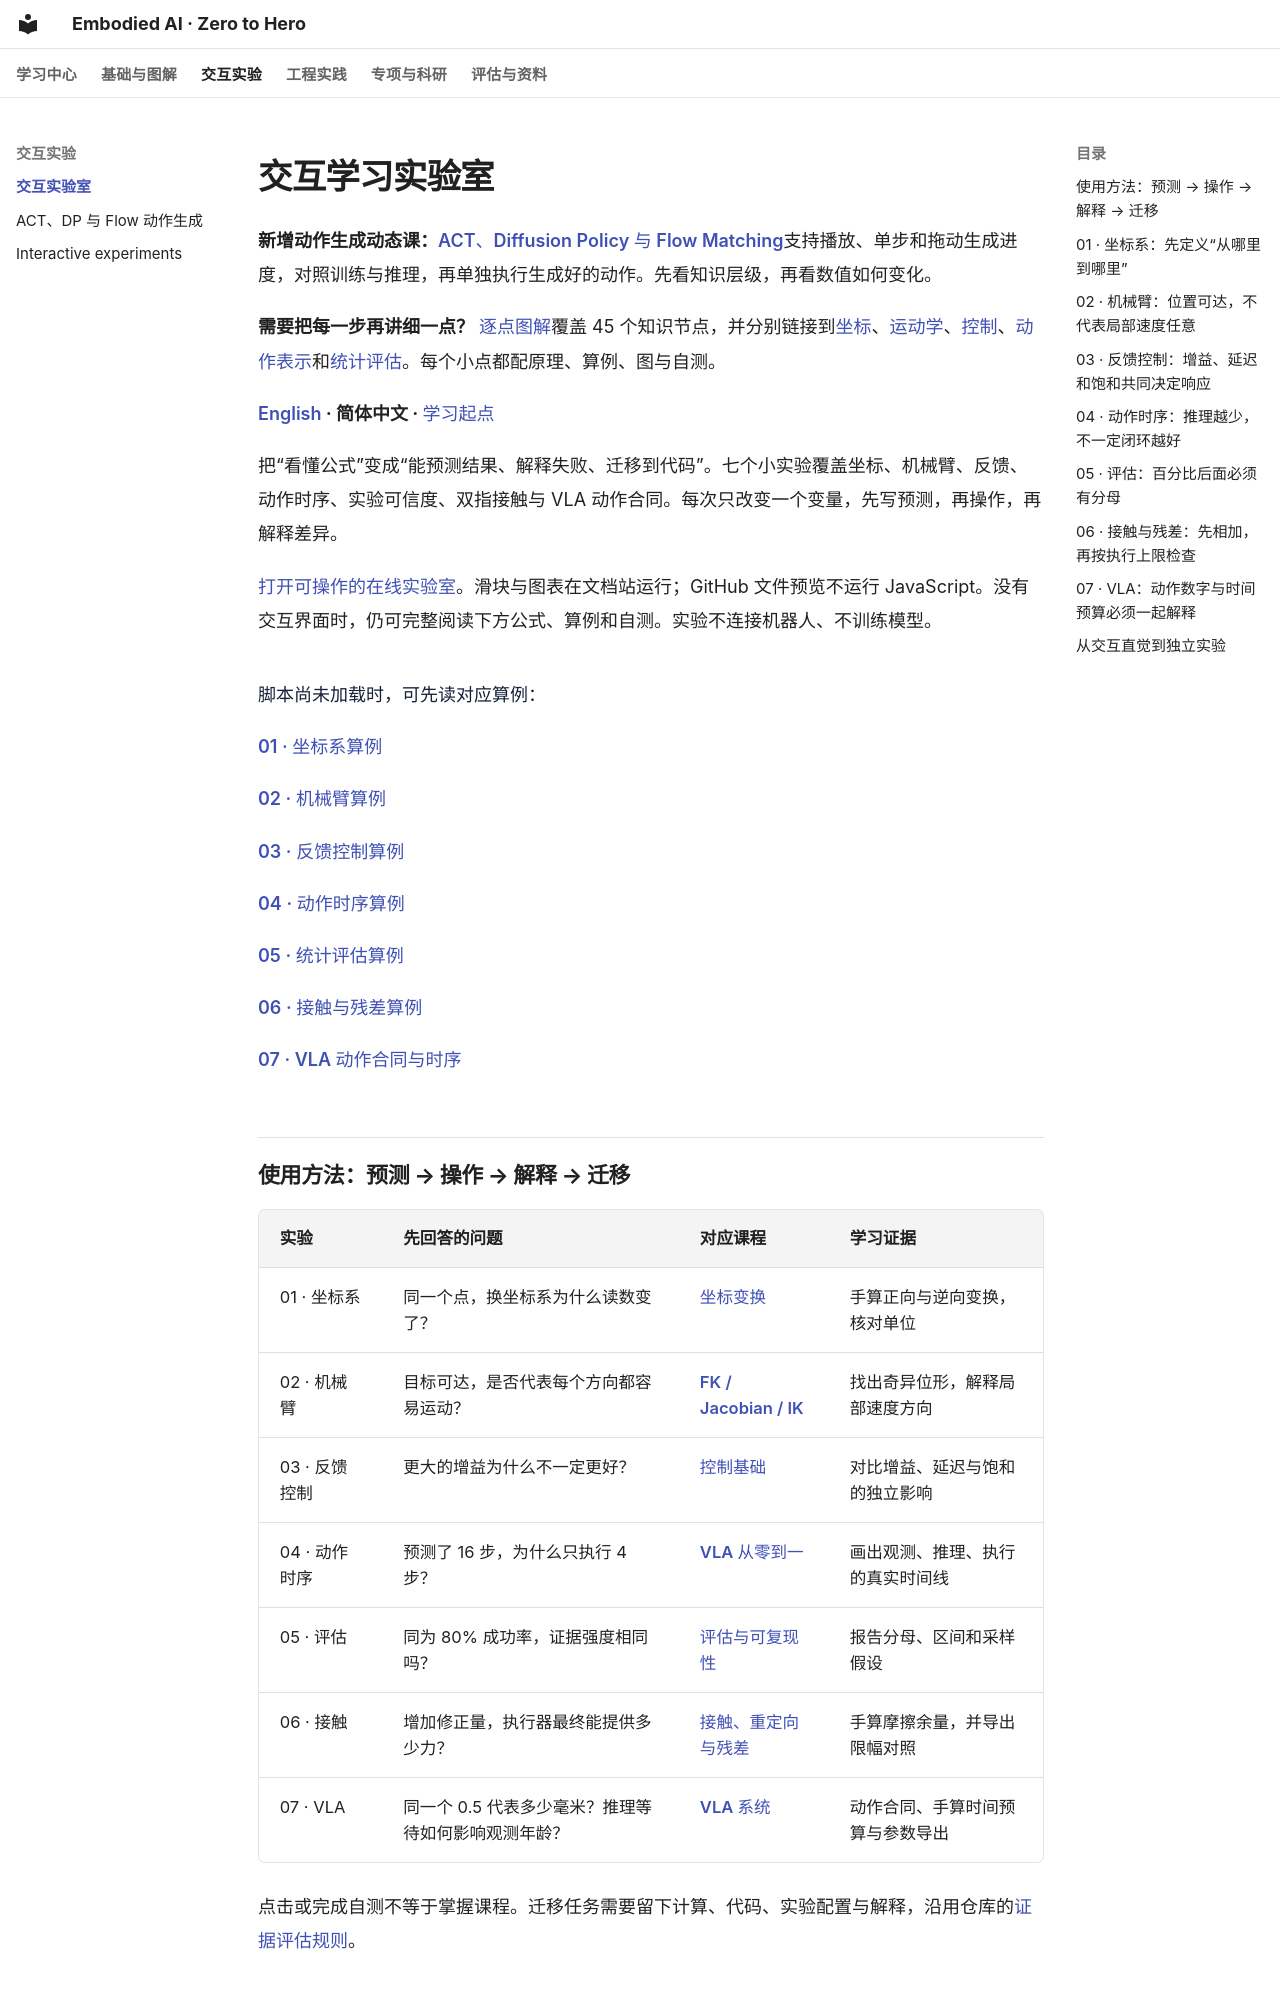

repository: Dld0621/Embodied-AI-Zero-to-Hero · page: learning-lab-cn/index.html · generator: mkdocs

# 交互学习实验室

**新增动作生成动态课：**[ACT、Diffusion Policy 与 Flow Matching](33-il-action-generation.md)支持播放、单步和拖动生成进度，对照训练与推理，再单独执行生成好的动作。先看知识层级，再看数值如何变化。

**需要把每一步再讲细一点？** [逐点图解](knowledge-atlas/index.md)覆盖 45 个知识节点，并分别链接到[坐标](knowledge-atlas/robot-coordinate-frames/index.md)、[运动学](knowledge-atlas/robot-kinematics/index.md)、[控制](knowledge-atlas/system-feedback-control/index.md)、[动作表示](knowledge-atlas/learning-action-representations/index.md)和[统计评估](knowledge-atlas/eval-statistics-ablations/index.md)。每个小点都配原理、算例、图与自测。

**[English](learning-lab.md) · 简体中文 · [学习起点](start-here-cn.md)**

把“看懂公式”变成“能预测结果、解释失败、迁移到代码”。七个小实验覆盖坐标、机械臂、反馈、动作时序、实验可信度、双指接触与 VLA 动作合同。每次只改变一个变量，先写预测，再操作，再解释差异。

**[打开可操作的在线实验室](https://dld0621.github.io/Embodied-AI-Zero-to-Hero/learning-lab-cn/)**。滑块与图表在文档站运行；GitHub 文件预览不运行 JavaScript。没有交互界面时，仍可完整阅读下方公式、算例和自测。实验不连接机器人、不训练模型。

<div class="eai-labs" data-lab-lang="zh" markdown="1">

脚本尚未加载时，可先读对应算例：

<p id="frames"><a href="#frames-guide">01 · 坐标系算例</a></p>
<p id="kinematics"><a href="#kinematics-guide">02 · 机械臂算例</a></p>
<p id="control"><a href="#control-guide">03 · 反馈控制算例</a></p>
<p id="timing"><a href="#timing-guide">04 · 动作时序算例</a></p>
<p id="evaluation"><a href="#evaluation-guide">05 · 统计评估算例</a></p>
<p id="contact"><a href="#contact-guide">06 · 接触与残差算例</a></p>
<p id="vla"><a href="#vla-guide">07 · VLA 动作合同与时序</a></p>

</div>

<a id="worked-examples"></a>
